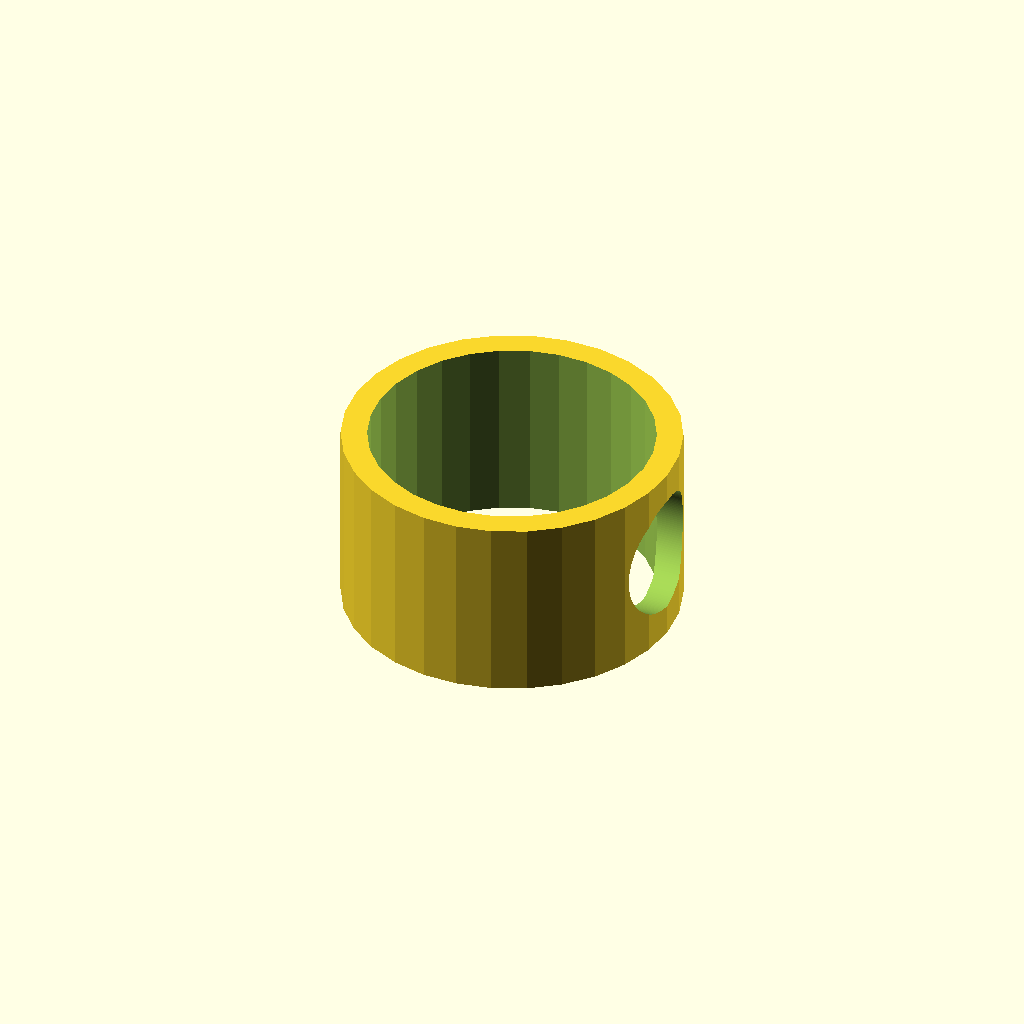
Cell 1: the model at its default parameters.
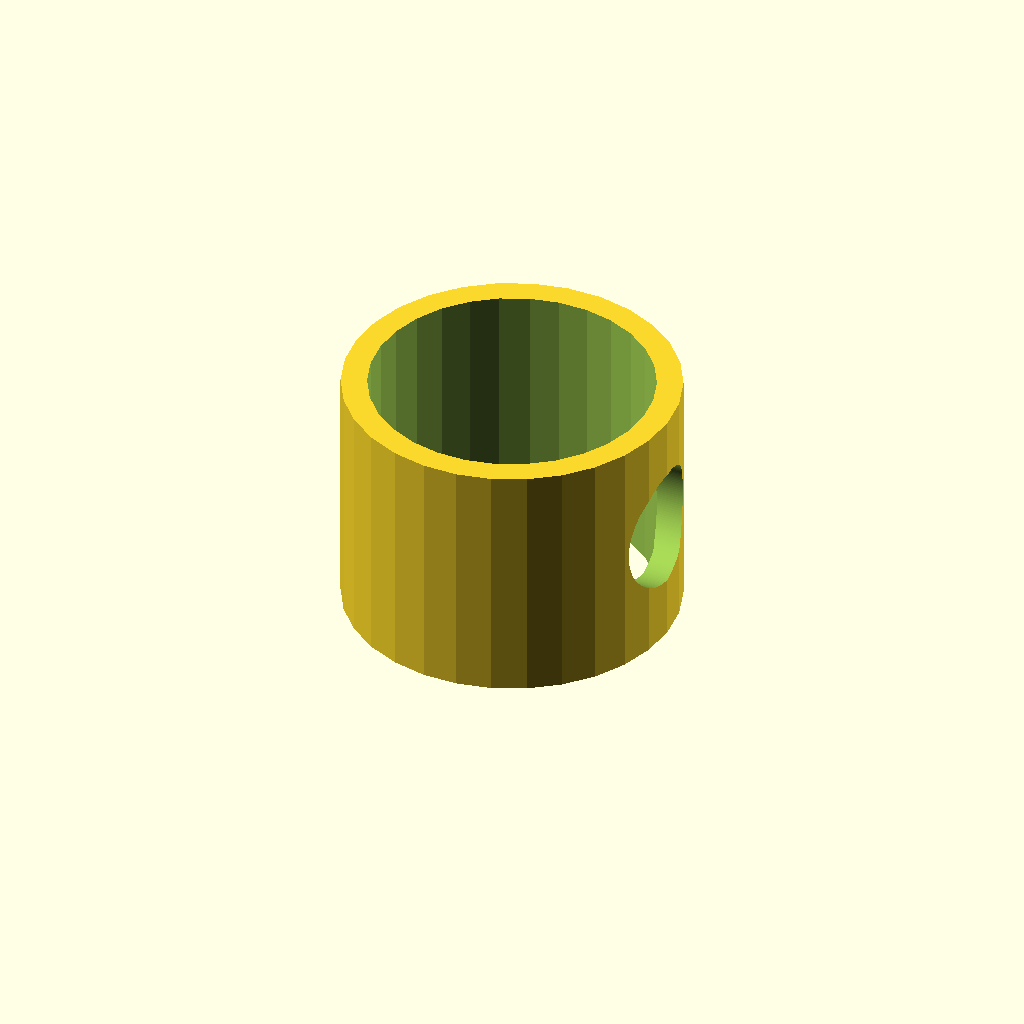
Cell 2: the same model with PORT_SCREW_PAD = 6.
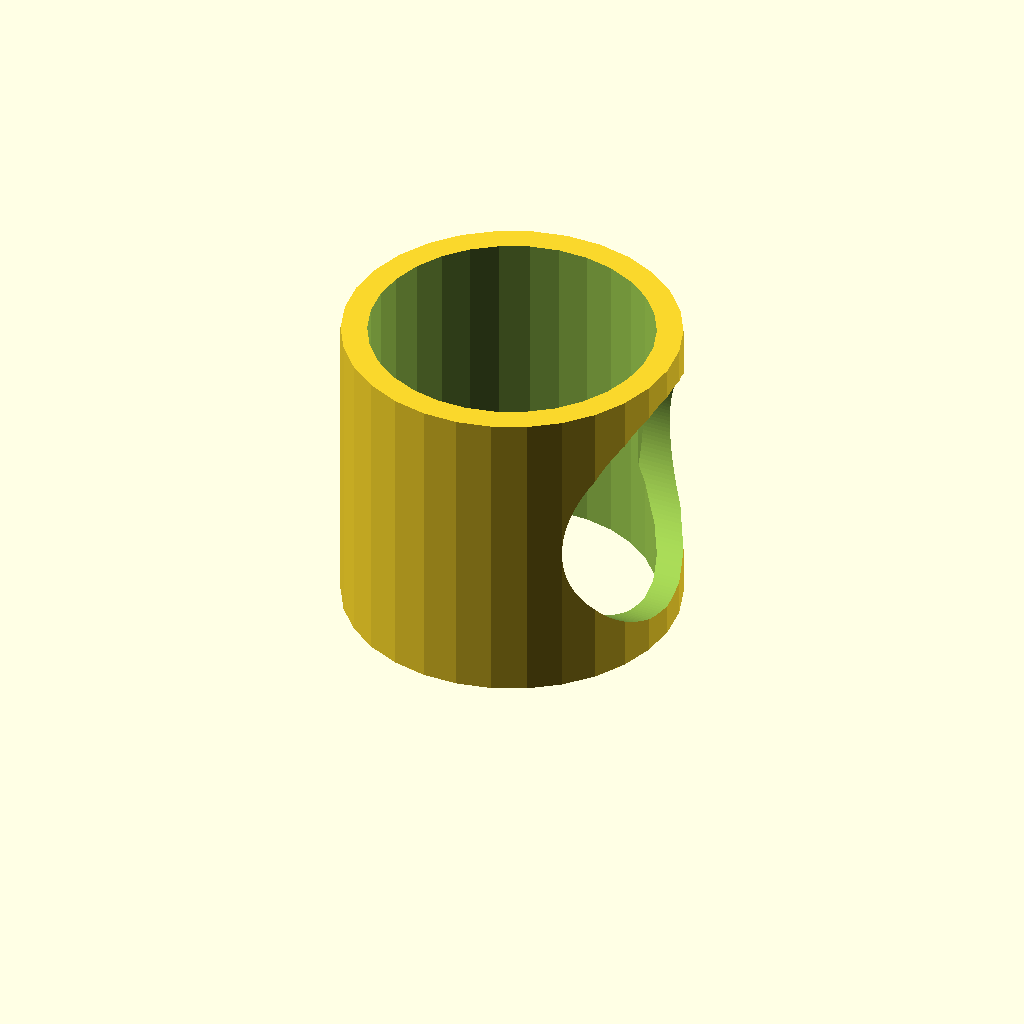
Cell 3 — D_PORT set to 24, the other parameters unchanged.
All cells are drawn from one camera (rotation 55°, 0°, 25°, orthographic, colour scheme Cornfield), so only the parameter changes between them.
Source of the model, parts/shock/power.scad:
use <../threads.scad>
use <../shapes.scad>
include <dim.scad>

PORT_SCREW_PAD      = 3;
D_PORT              = 12;
PORT_LEN            = D_PORT + PORT_SCREW_PAD * 2;
H_PORT              = 8;
H_CYLINDER          = 3.0;
D_CYLINDER          = 14;
EPS                 = 0.1;
OFFSET              = R_INNER - H_PORT;
H_SHELF             = (D_CYLINDER - 0.5 * 25.4) / 2;
PARTIAL_THREAD      = false;

//intersection() 
{
    difference() {
        tube(PORT_LEN, D_INNER/2 - T_RING, D_INNER/2);

        translate([OFFSET-EPS, 0, PORT_SCREW_PAD + D_PORT/2]) {
            rotate([0,90,0]) {
                BOLT_LEN = H_PORT + EPS*2;
                if (false) {
                    english_thread(diameter=0.5, length=BOLT_LEN * MM_TO_INCHES, threads_per_inch=28, internal=true);
                }
                else {
                    cylinder(h=BOLT_LEN, r=D_PORT/2, $fn=FACES);
                }
                if (PARTIAL_THREAD) {                
                    cylinder(h=H_CYLINDER, r1=D_CYLINDER/2, r2=(0.5 * 25.4)/2, $fn=FACES);
                }
            }
        }
    }    
}
Customizer parameters (derived from the source; name, type, default, range or options):
PORT_SCREW_PAD: number, default 3
D_PORT: number, default 12
H_PORT: number, default 8
H_CYLINDER: number, default 3
D_CYLINDER: number, default 14
EPS: number, default 0.1
PARTIAL_THREAD: bool, default false
